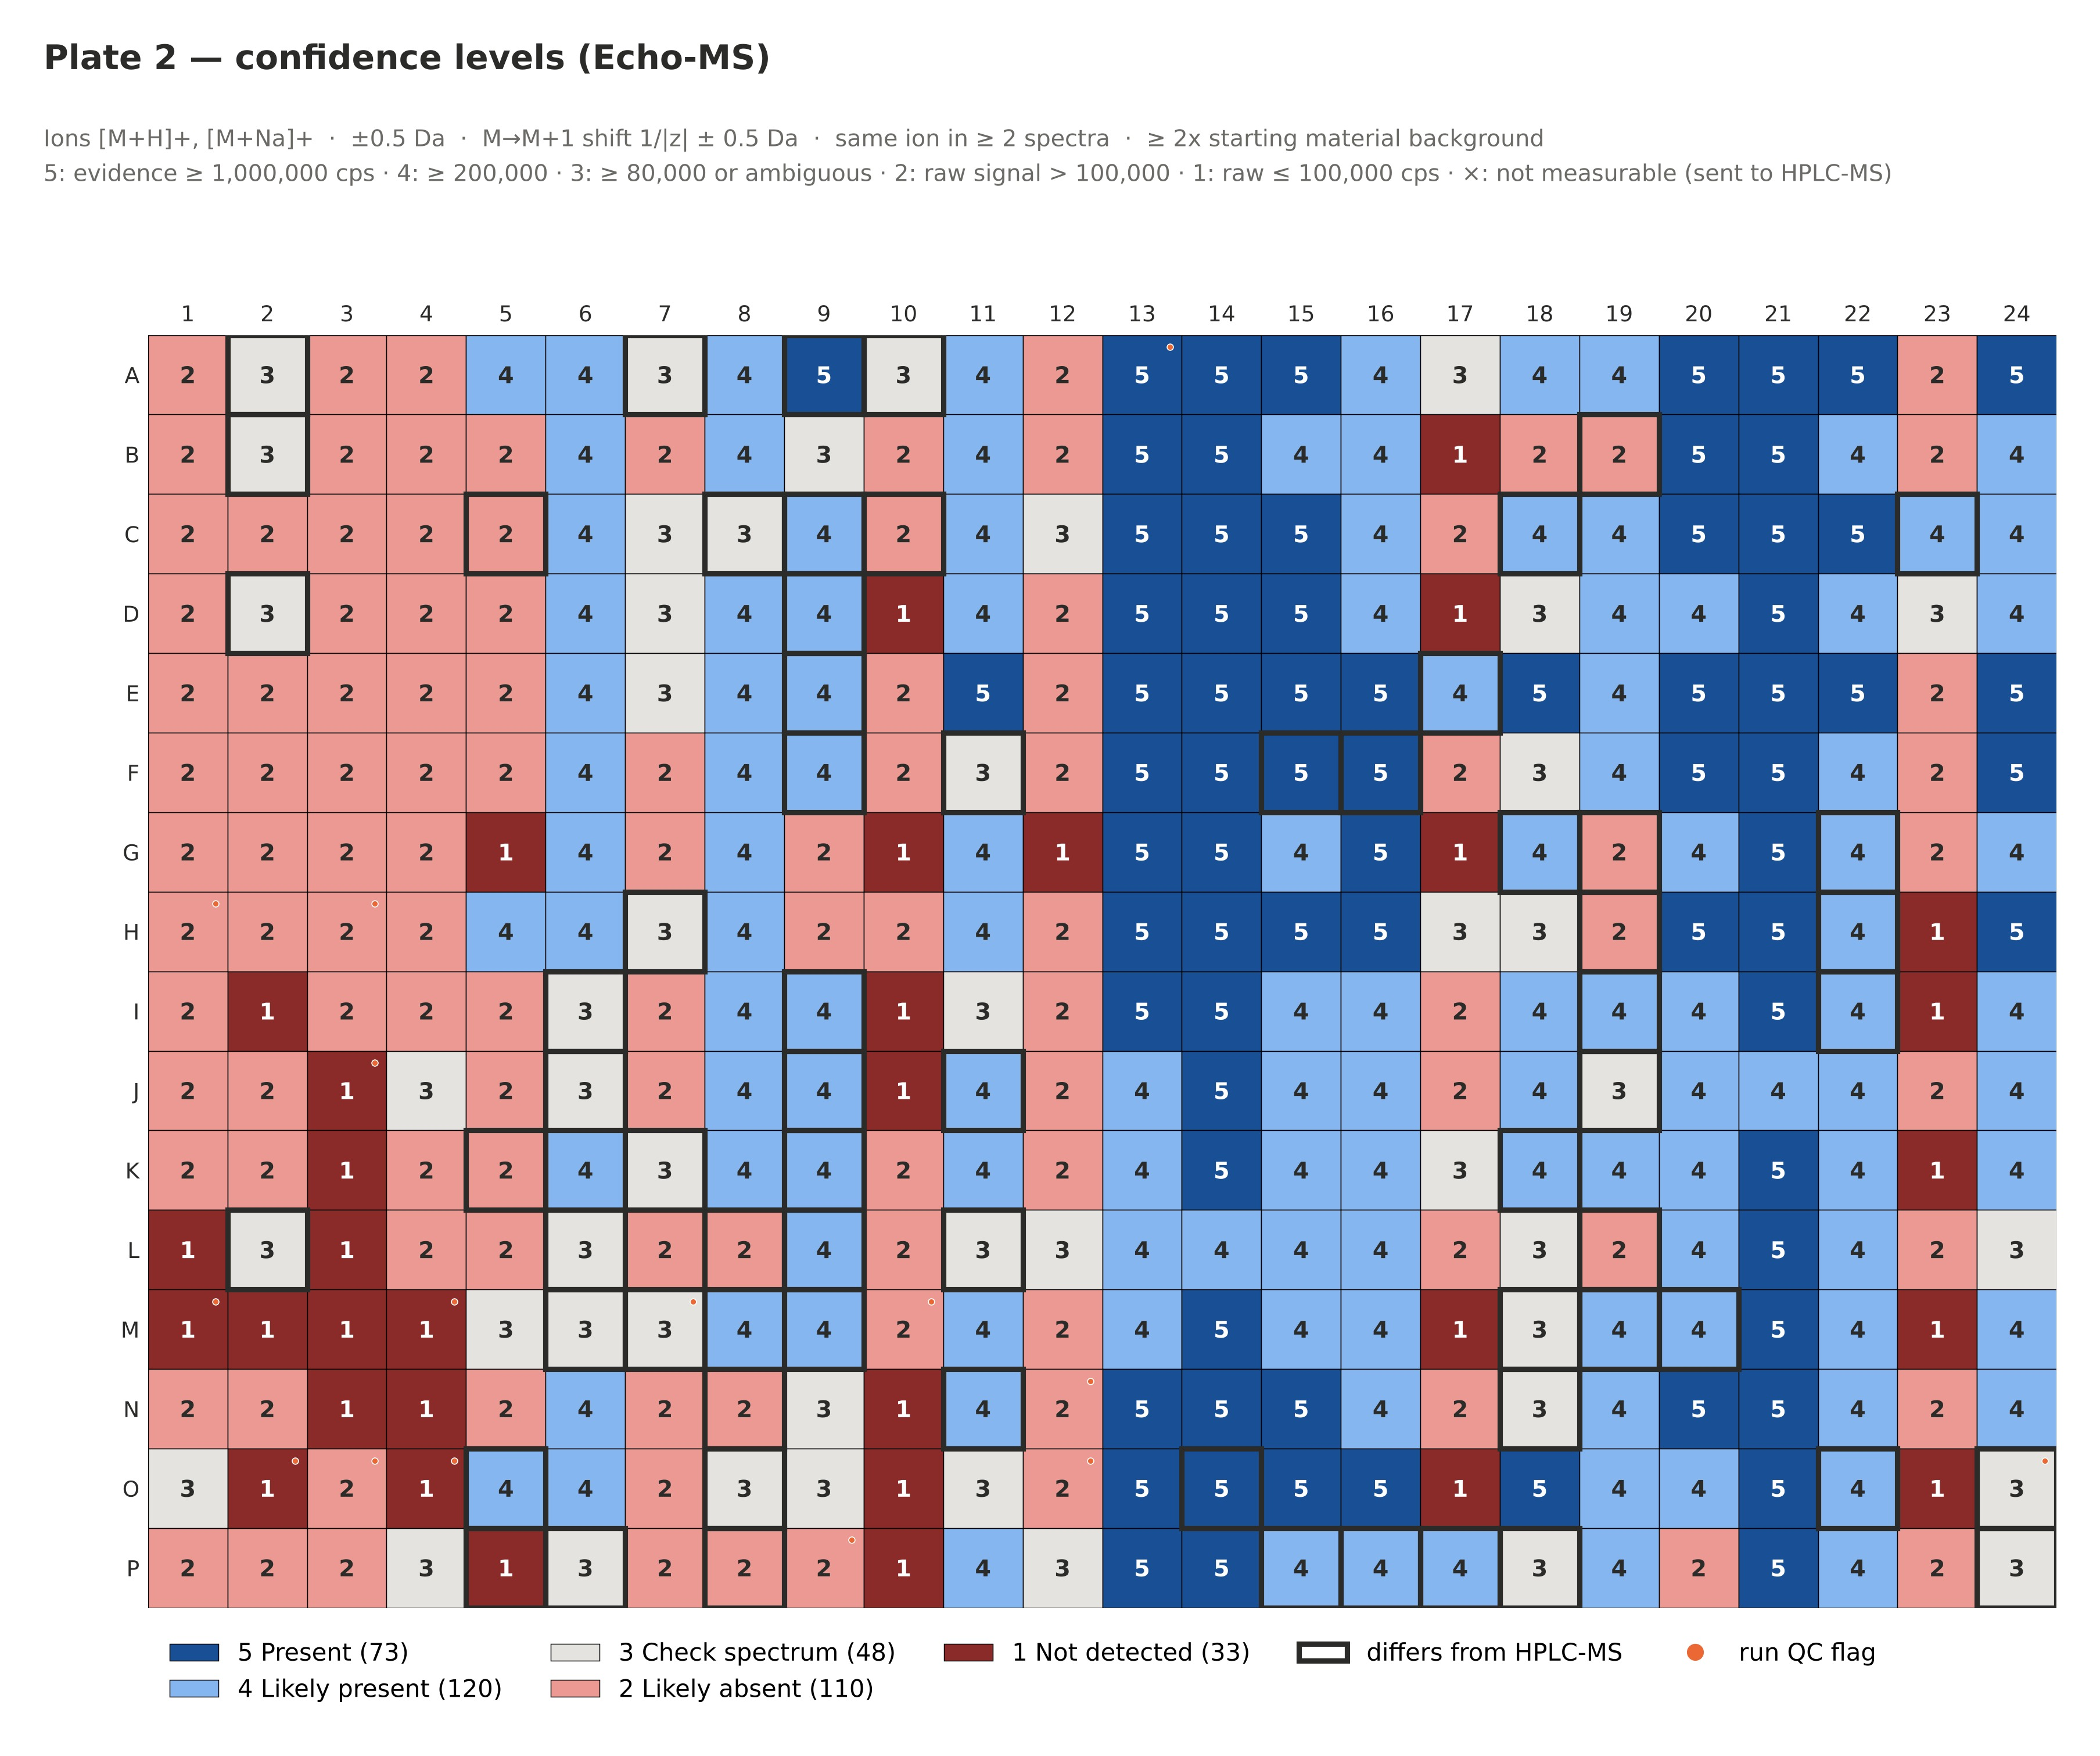

The data file committed next to this chart (first rows):
Plate, Well, Sample_Code, Product_SMILES, Formula, Monoisotopic_Mass, Confidence_Level, Confidence_Label, Call, Level_Note, P_Product, Evidence_Intensity, Raw_Ejection_Intensity, Previous_Ejection_Intensity, Ions_Detected, SM_Interference, Echo_Product_Ratio_%, Isotope_Ion, Isotope_Theoretical, Isotope_Observed, Isotope_Pattern_Score, Run_QC_Flag, HPLC_Conversion, HPLC_Result
2, A1, GBR-1264, C(C1CC1)Nc1ncc[n]2c1nc(-c1ccccc1)c2NC1CC…, C21H25N5O, 363.2, 2, Likely absent, NOT DETECTED, , 0.19, 0.0, 260000, 240000, , , 2.2, [M+H]+, M+1 25%; M+2 3%, M+1 75%; M+2 100%, 0.33, , 0.0, no product
2, A2, GBR-1265, C(C1)C1Nc1ncc[n]2c1nc(-c1ccccc1)c2NC1CCO…, C20H23N5O, 349.2, 3, Check spectrum, CHECK SPECTRUM, starting-material ion overlaps the proto…, 0.304, 2160000, 5460000, 4880000, [M+H]+, [SM+Na]+ 351.10 is +0.90 Da from product…, 34.8, [M+H]+, M+1 24%; M+2 3%, M+1 47%; M+2 74%, 0.5, , 0.0, no product
2, A3, GBR-1266, C(C1)CC1Nc1ncc[n]2c1nc(-c1ccccc1)c2NC1CC…, C21H25N5O, 363.2, 2, Likely absent, NOT DETECTED, , 0.211, 0.0, 360000, 320000, , , 5.5, [M+H]+, M+1 25%; M+2 3%, M+1 67%; M+2 43%, 0.37, , , no signal (counted as not detected)
2, A4, GBR-1267, C(CC1)CCC1Nc1ncc[n]2c1nc(-c1ccccc1)c2NC1…, C23H29N5O, 391.2, 2, Likely absent, NOT DETECTED, , 0.089, 0.0, 280000, 380000, , , 5.5, [M+H]+, M+1 27%; M+2 4%, M+1 120%; M+2 75%, 0.23, , 0.0, no product
2, A5, GBR-1268, C(COCC1)C1Nc1c(-c2ccccc2)nc2[n]1ccnc2NC1…, C22H27N5O2, 393.2, 4, Likely present, DETECTED, , 0.765, 460000, 900000, 300000, [M+H]+, , 26.2, [M+H]+, M+1 26%; M+2 4%, M+1 33%; M+2 35%, 0.78, , 11.42, product
2, A6, GBR-1269, C(C1CCOCC1)Nc1ncc[n]2c1nc(-c1ccccc1)c2NC…, C23H29N5O2, 407.2, 4, Likely present, DETECTED, , 0.739, 720000, 940000, 540000, [M+H]+, , 23.0, [M+H]+, M+1 27%; M+2 4%, M+1 60%; M+2 28%, 0.46, , 35.75, product
2, A7, GBR-1270, CN(CC1)CCC1Nc1ncc[n]2c1nc(-c1ccccc1)c2NC…, C23H30N6O, 406.2, 3, Check spectrum, CHECK SPECTRUM, , 0.128, 0.0, 1060000, 560000, , [SM+DMSO+H]+ 407.13 is -0.13 Da from pro…, 11.8, [M+H]+, M+1 27%; M+2 4%, M+1 43%; M+2 24%, 0.64, , 10.59, product
2, A8, GBR-1271, C(COCC1)C1Nc1c(-c2ccccc2)nc2[n]1ccnc2N1C…, C21H25N5O2, 379.2, 4, Likely present, DETECTED, , 0.869, 680000, 1660000, 1260000, [M+H]+, , 25.1, [M+H]+, M+1 25%; M+2 3%, M+1 43%; M+2 16%, 0.58, , 29.31, product
2, A9, GBR-1272, NCCNc1ncc[n]2c1nc(-c1ccccc1)c2NC1CCOCC1, C19H24N6O, 352.2, 5, Present, DETECTED, , 0.949, 1920000, 4520000, 1100000, [M+H]+, , 51.7, [M+H]+, M+1 23%; M+2 3%, M+1 40%; M+2 21%, 0.58, , , indeterminate (counted as not detected)
2, A10, GBR-1273, CC(C)(C)Nc1ncc[n]2c1nc(-c1ccccc1)c2NC1CC…, C21H27N5O, 365.2, 3, Check spectrum, CHECK SPECTRUM, starting-material ion overlaps the proto…, 0.068, 240000, 240000, 460000, [M+Na]+, [SM+K]+ 367.07 is +0.84 Da from product …, 2.6, [M+H]+, M+1 25%; M+2 3%, M+1 60%; M+2 67%, 0.41, , 0.0, no product
2, A11, GBR-1274, OCCNc1ncc[n]2c1nc(-c1ccccc1)c2NC1CCOCC1, C19H23N5O2, 353.2, 4, Likely present, DETECTED, , 0.897, 720000, 3260000, 800000, [M+H]+, , 38.3, [M+H]+, M+1 23%; M+2 3%, M+1 21%; M+2 17%, 0.94, , 43.28, product
2, A12, GBR-1275, CN(C)CCNc1ncc[n]2c1nc(-c1ccccc1)c2NC1CCO…, C21H28N6O, 380.2, 2, Likely absent, NOT DETECTED, , 0.134, 0.0, 280000, 460000, , , 5.4, [M+H]+, M+1 25%; M+2 3%, M+1 27%; M+2 50%, 0.92, , 0.0, no product
2, A13, GBR-1276, C(CN(CC1)c2ncc[n]3c2nc(-c2ccccc2)c3NC2CC…, C28H31N5O, 453.3, 5, Present, DETECTED, , 0.963, 1460000, 3620000, 400000, [M+H]+, , 76.4, [M+H]+, M+1 33%; M+2 5%, M+1 31%; M+2 6%, 0.93, weak ejection pulse, 100.0, product
2, A14, GBR-1277, C(CC1)CCN1C(CC1)CCN1c1ncc[n]2c1nc(-c1ccc…, C27H36N6O, 460.3, 5, Present, DETECTED, , 0.992, 8800000, 14100000, 180000, [M+H]+, , 94.4, [M+H]+, M+1 32%; M+2 5%, M+1 32%; M+2 7%, 0.89, , 93.4, product
2, A15, GBR-1278, C(CN(CC1)c2ncc[n]3c2nc(-c2ccccc2)c3NC2CC…, C26H34N6O2, 462.3, 5, Present, DETECTED, , 0.982, 3040000, 8800000, 2420000, [M+H]+, , 97.3, [M+H]+, M+1 31%; M+2 5%, M+1 33%; M+2 10%, 0.93, , 100.0, product
2, A16, GBR-1279, CC(C)(C)OC(N(C1)CC1(CC1)CCN1c1ncc[n]2c1n…, C29H38N6O3, 518.3, 4, Likely present, DETECTED, , 0.933, 540000, 1420000, 400000, [M+H]+, , 75.5, [M+H]+, M+1 34%; M+2 6%, M+1 41%; M+2 34%, 0.51, , 100.0, product
2, A17, GBR-1280, CC(C)(C)OC(N(CC1)CCC1(CC1)CCN1c1ncc[n]2c…, C31H42N6O3, 546.3, 3, Check spectrum, CHECK SPECTRUM, , 0.264, 160000, 140000, 220000, , , 3.2, [M+H]+, M+1 36%; M+2 7%, M+1 61%; M+2 22%, 0.46, , 0.0, no product
2, A18, GBR-1281, Cc1ccc(CNc2ncc[n]3c2nc(-c2ccccc2)c3NC2CC…, C25H27N5O, 413.2, 4, Likely present, DETECTED, , 0.849, 680000, 2000000, 640000, [M+H]+, , 28.6, [M+H]+, M+1 29%; M+2 4%, M+1 56%; M+2 15%, 0.52, , 39.57, product
2, A19, GBR-1282, COc1ccc(CNc2ncc[n]3c2nc(-c2ccccc2)c3NC2C…, C25H27N5O2, 429.2, 4, Likely present, DETECTED, , 0.883, 600000, 720000, 300000, [M+H]+; [M+Na]+, , 36.7, [M+H]+, M+1 29%; M+2 5%, M+1 42%; M+2 31%, 0.7, , 34, product
2, A20, GBR-1283, C1(NCCC2=CNC3=C2C=CC=C3)=NC=CN4C1=NC(C5=…, C27H28N6O, 452.2, 5, Present, DETECTED, , 0.985, 2480000, 4420000, 200000, [M+H]+; [M+Na]+, , 88.4, [M+H]+, M+1 32%; M+2 5%, M+1 35%; M+2 15%, 0.63, , 92.03, product
2, A21, GBR-1284, C(COCC1)C1Nc1c(-c2ccccc2)nc2[n]1ccnc2N1C…, C21H26N6O, 378.2, 5, Present, DETECTED, , 0.986, 3720000, 9400000, 1280000, [M+H]+, , 93.3, [M+H]+, M+1 25%; M+2 3%, M+1 33%; M+2 8%, 0.76, , 100.0, product
2, A22, GBR-1285, CN(CC1)CCN1c1ncc[n]2c1nc(-c1ccccc1)c2NC1…, C22H28N6O, 392.2, 5, Present, DETECTED, , 0.983, 1960000, 6220000, 180000, [M+H]+, , 75.1, [M+H]+, M+1 26%; M+2 4%, M+1 27%; M+2 11%, 0.97, , 44.53, product
2, A23, GBR-1286, O=S(CC1)(CCN1c1ncc[n]2c1nc(-c1ccccc1)c2N…, C21H25N5O3S, 427.2, 2, Likely absent, NOT DETECTED, , 0.11, 0.0, 300000, 300000, , , 2.8, [M+H]+, M+1 26%; M+2 8%, M+1 162%; M+2 113%, 0.12, , 0.0, no product
2, A24, GBR-1287, CS(N(CC1)CCN1c1ncc[n]2c1nc(-c1ccccc1)c2N…, C22H28N6O3S, 456.2, 5, Present, DETECTED, , 0.978, 3000000, 4080000, 200000, [M+H]+, , 87.9, [M+H]+, M+1 27%; M+2 9%, M+1 36%; M+2 20%, 0.59, , 80.37, product
2, B1, GBR-1288, COc(cc1)ccc1-c1c(NCC2CCOCC2)[n](ccnc2NCC…, C23H29N5O2, 407.2, 2, Likely absent, NOT DETECTED, , 0.068, 0.0, 160000, 280000, , , 2.4, [M+H]+, M+1 27%; M+2 4%, M+1 69%; M+2 54%, 0.39, , 0.0, no product
2, B2, GBR-1289, COc(cc1)ccc1-c1c(NCC2CCOCC2)[n](ccnc2NC3…, C22H27N5O2, 393.2, 3, Check spectrum, CHECK SPECTRUM, starting-material ion overlaps the proto…, 0.322, 260000, 3880000, 4980000, [M+Na]+, [SM+Na]+ 395.12 is +0.90 Da from product…, 48.7, [M+H]+, M+1 26%; M+2 4%, M+1 53%; M+2 22%, 0.49, , 0.0, no product
2, B3, GBR-1290, COc(cc1)ccc1-c1c(NCC2CCOCC2)[n](ccnc2NC3…, C23H29N5O2, 407.2, 2, Likely absent, NOT DETECTED, , 0.113, 0.0, 240000, 460000, , , 2.7, [M+H]+, M+1 27%; M+2 4%, M+1 49%; M+2 42%, 0.55, , 0.0, no product
2, B4, GBR-1291, COc(cc1)ccc1-c1c(NCC2CCOCC2)[n](ccnc2NC3…, C25H33N5O2, 435.3, 2, Likely absent, NOT DETECTED, , 0.099, 0.0, 260000, 260000, , , 7.1, [M+H]+, M+1 29%; M+2 5%, M+1 120%; M+2 14%, 0.24, , 0.0, no product
2, B5, GBR-1292, COc(cc1)ccc1-c1c(NCC2CCOCC2)[n](ccnc2NC3…, C24H31N5O3, 437.2, 2, Likely absent, NOT DETECTED, , 0.093, 0.0, 200000, 380000, , , 5.9, [M+H]+, M+1 28%; M+2 4%, M+1 85%; M+2 25%, 0.33, , 0.0, no product
2, B6, GBR-1293, COc(cc1)ccc1-c1c(NCC2CCOCC2)[n](ccnc2NCC…, C25H33N5O3, 451.3, 4, Likely present, DETECTED, , 0.506, 260000, 440000, 180000, [M+H]+, , 12.5, [M+H]+, M+1 29%; M+2 5%, M+1 58%; M+2 23%, 0.51, , 15.64, product
2, B7, GBR-1294, CN(CC1)CCC1Nc1ncc[n]2c1nc(-c(cc1)ccc1OC)…, C25H34N6O2, 450.3, 2, Likely absent, NOT DETECTED, , 0.047, 0.0, 480000, 600000, , [SM+DMSO+H]+ 451.16 is -0.13 Da from pro…, 11.1, [M+H]+, M+1 30%; M+2 5%, M+1 55%; M+2 64%, 0.54, , 0.0, no product
2, B8, GBR-1295, COc(cc1)ccc1-c1c(NCC2CCOCC2)[n](ccnc2N3C…, C23H29N5O3, 423.2, 4, Likely present, DETECTED, , 0.593, 300000, 580000, 300000, [M+H]+, , 9.9, [M+H]+, M+1 27%; M+2 4%, M+1 48%; M+2 43%, 0.56, , 13.1, product
2, B9, GBR-1296, COc(cc1)ccc1-c1c(NCC2CCOCC2)[n](ccnc2NCC…, C21H28N6O2, 396.2, 3, Check spectrum, CHECK SPECTRUM, , 0.583, 0.0, 780000, 380000, , , 14.7, [M+H]+, M+1 25%; M+2 3%, M+1 46%; M+2 34%, 0.55, , , indeterminate (counted as not detected)
2, B10, GBR-1297, CC(C)(C)Nc1ncc[n]2c1nc(-c(cc1)ccc1OC)c2N…, C23H31N5O2, 409.2, 2, Likely absent, NOT DETECTED, , 0.012, 0.0, 160000, 300000, , [SM+K]+ 411.10 is +0.84 Da from product …, 5.6, [M+H]+, M+1 27%; M+2 4%, M+1 12%; M+2 88%, 0.46, , 0.0, no product
2, B11, GBR-1298, COc(cc1)ccc1-c1c(NCC2CCOCC2)[n](ccnc2NCC…, C21H27N5O3, 397.2, 4, Likely present, DETECTED, , 0.625, 320000, 800000, 520000, [M+H]+, , 20.2, [M+H]+, M+1 25%; M+2 4%, M+1 100%; M+2 44%, 0.25, , 15.83, product
2, B12, GBR-1299, CN(C)CCNc1ncc[n]2c1nc(-c(cc1)ccc1OC)c2NC…, C23H32N6O2, 424.3, 2, Likely absent, NOT DETECTED, , 0.282, 0.0, 420000, 260000, , , 5.6, [M+H]+, M+1 28%; M+2 4%, M+1 31%; M+2 65%, 0.89, , 0.0, no product
2, B13, GBR-1300, COc(cc1)ccc1-c1c(NCC2CCOCC2)[n](ccnc2N(C…, C30H35N5O2, 497.3, 5, Present, DETECTED, , 0.981, 1680000, 6000000, 160000, [M+H]+, , 91.7, [M+H]+, M+1 35%; M+2 6%, M+1 46%; M+2 12%, 0.63, , 90.46, product
2, B14, GBR-1301, COc(cc1)ccc1-c1c(NCC2CCOCC2)[n](ccnc2N(C…, C29H40N6O2, 504.3, 5, Present, DETECTED, , 0.96, 1840000, 4460000, 300000, [M+H]+, , 64.1, [M+H]+, M+1 34%; M+2 6%, M+1 36%; M+2 20%, 0.63, , 50.45, product
2, B15, GBR-1302, COc(cc1)ccc1-c1c(NCC2CCOCC2)[n](ccnc2N(C…, C28H38N6O3, 506.3, 4, Likely present, DETECTED, , 0.84, 680000, 1180000, 320000, [M+H]+, , 29.6, [M+H]+, M+1 33%; M+2 6%, M+1 56%; M+2 24%, 0.42, , 85.08, product
2, B16, GBR-1303, CC(C)(C)OC(N(C1)CC1(CC1)CCN1c1ncc[n]2c1n…, C31H42N6O4, 562.3, 4, Likely present, DETECTED, , 0.667, 220000, 800000, 180000, [M+H]+, , 50.6, [M+H]+, M+1 36%; M+2 7%, M+1 79%; M+2 31%, 0.35, , 77.92, product
2, B17, GBR-1304, CC(C)(C)OC(N(CC1)CCC1(CC1)CCN1c1ncc[n]2c…, C33H46N6O4, 590.4, 1, Not detected, NOT DETECTED, , 0.041, 0.0, 60000, 400000, , , 1.9, [M+H]+, M+1 39%; M+2 8%, , , , 0.0, no product
2, B18, GBR-1305, Cc1ccc(CNc2ncc[n]3c2nc(-c(cc2)ccc2OC)c3N…, C27H31N5O2, 457.2, 2, Likely absent, NOT DETECTED, , 0.265, 0.0, 220000, 180000, , , 7.2, [M+H]+, M+1 31%; M+2 5%, M+1 64%; M+2 67%, 0.28, , 0.0, no product
2, B19, GBR-1306, COc1ccc(CNc2ncc[n]3c2nc(-c(cc2)ccc2OC)c3…, C27H31N5O3, 473.2, 2, Likely absent, NOT DETECTED, , 0.109, 0.0, 340000, 580000, , , 16.8, [M+H]+, M+1 32%; M+2 5%, M+1 76%; M+2 35%, 0.28, , 12.98, product
2, B20, GBR-1307, COC1=CC=C(C=C1)C2=C(NCC3CCOCC3)N(C4=N2)C…, C29H32N6O2, 496.3, 5, Present, DETECTED, , 0.963, 1160000, 2180000, 160000, [M+H]+, , 52.9, [M+H]+, M+1 34%; M+2 6%, M+1 40%; M+2 12%, 0.68, , 38.24, product
2, B21, GBR-1308, COc(cc1)ccc1-c1c(NCC2CCOCC2)[n](ccnc2N3C…, C23H30N6O2, 422.2, 5, Present, DETECTED, , 0.942, 2200000, 5060000, 560000, [M+H]+, , 46.4, [M+H]+, M+1 28%; M+2 4%, M+1 29%; M+2 8%, 0.95, , 33.88, product
2, B22, GBR-1309, CN(CC1)CCN1c1ncc[n]2c1nc(-c(cc1)ccc1OC)c…, C24H32N6O2, 436.3, 4, Likely present, DETECTED, , 0.471, 320000, 660000, 620000, [M+H]+, , 5.7, [M+H]+, M+1 29%; M+2 4%, M+1 45%; M+2 25%, 0.63, , 13.19, product
2, B23, GBR-1310, COc(cc1)ccc1-c1c(NCC2CCOCC2)[n](ccnc2N(C…, C23H29N5O4S, 471.2, 2, Likely absent, NOT DETECTED, , 0.054, 0.0, 140000, 200000, , , 1.5, [M+H]+, M+1 28%; M+2 9%, M+1 80%; M+2 0%, 0.17, , 0.0, no product
2, B24, GBR-1311, COc(cc1)ccc1-c1c(NCC2CCOCC2)[n](ccnc2N(C…, C24H32N6O4S, 500.2, 4, Likely present, DETECTED, , 0.661, 600000, 920000, 220000, [M+H]+, , 9.5, [M+H]+, M+1 29%; M+2 9%, M+1 24%; M+2 37%, 0.53, , 17.83, product
2, C1, GBR-1312, CC(C)(C)OC(NCCNc1c(-c(cc2)ccc2F)nc2[n]1c…, C23H29FN6O2, 440.2, 2, Likely absent, NOT DETECTED, , 0.17, 0.0, 400000, 640000, , , 6.3, [M+H]+, M+1 27%; M+2 4%, M+1 50%; M+2 49%, 0.55, , 0.0, no product
2, C2, GBR-1313, CC(C)(C)OC(NCCNc1c(-c(cc2)ccc2F)nc2[n]1c…, C22H27FN6O2, 426.2, 2, Likely absent, NOT DETECTED, , 0.019, 0.0, 260000, 420000, , [SM+Na]+ 428.13 is +0.90 Da from product…, 3.3, [M+H]+, M+1 26%; M+2 4%, M+1 49%; M+2 62%, 0.54, , 0.0, no product
2, C3, GBR-1314, CC(C)(C)OC(NCCNc1c(-c(cc2)ccc2F)nc2[n]1c…, C23H29FN6O2, 440.2, 2, Likely absent, NOT DETECTED, , 0.127, 0.0, 500000, 900000, , , 6.1, [M+H]+, M+1 27%; M+2 4%, M+1 8%; M+2 35%, 0.3, , 0.0, no product
2, C4, GBR-1315, CC(C)(C)OC(NCCNc1c(-c(cc2)ccc2F)nc2[n]1c…, C25H33FN6O2, 468.3, 2, Likely absent, NOT DETECTED, , 0.089, 0.0, 180000, 280000, , , 3.0, [M+H]+, M+1 30%; M+2 5%, M+1 100%; M+2 200%, 0.3, , 0.0, no product
2, C5, GBR-1316, CC(C)(C)OC(NCCNc1c(-c(cc2)ccc2F)nc2[n]1c…, C24H31FN6O3, 470.2, 2, Likely absent, NOT DETECTED, , 0.182, 0.0, 320000, 500000, , , 11.6, [M+H]+, M+1 29%; M+2 5%, M+1 35%; M+2 0%, 0.81, , 10.89, product
2, C6, GBR-1317, CC(C)(C)OC(NCCNc1c(-c(cc2)ccc2F)nc2[n]1c…, C25H33FN6O3, 484.3, 4, Likely present, DETECTED, , 0.832, 640000, 880000, 600000, [M+H]+, , 45.4, [M+H]+, M+1 30%; M+2 5%, M+1 49%; M+2 19%, 0.6, , 28.74, product
2, C7, GBR-1318, CC(C)(C)OC(NCCNc1c(-c(cc2)ccc2F)nc2[n]1c…, C25H34FN7O2, 483.3, 3, Check spectrum, CHECK SPECTRUM, starting-material ion overlaps the proto…, 0.288, 440000, 1920000, 300000, [M+H]+; [M+Na]+, [SM+DMSO+H]+ 484.16 is -0.13 Da from pro…, 29.2, [M+H]+, M+1 30%; M+2 5%, M+1 64%; M+2 44%, 0.47, , 19.08, product
2, C8, GBR-1319, CC(C)(C)OC(NCCNc1c(-c(cc2)ccc2F)nc2[n]1c…, C23H29FN6O3, 456.2, 3, Check spectrum, CHECK SPECTRUM, , 0.505, 0.0, 660000, 1140000, , , 24.1, [M+H]+, M+1 28%; M+2 4%, M+1 27%; M+2 13%, 0.97, , 24.42, product
2, C9, GBR-1320, CC(C)(C)OC(NCCNc1c(-c(cc2)ccc2F)nc2[n]1c…, C21H28FN7O2, 429.2, 4, Likely present, DETECTED, , 0.835, 640000, 940000, 520000, [M+H]+, , 18.4, [M+H]+, M+1 26%; M+2 4%, M+1 60%; M+2 22%, 0.43, , , indeterminate (counted as not detected)
2, C10, GBR-1321, CC(C)(C)Nc1ncc[n]2c1nc(-c(cc1)ccc1F)c2NC…, C23H31FN6O2, 442.2, 2, Likely absent, NOT DETECTED, , 0.011, 0.0, 200000, 280000, , [SM+K]+ 444.10 is +0.84 Da from product …, 8.5, [M+H]+, M+1 28%; M+2 4%, M+1 88%; M+2 78%, 0.31, , 5.17, product
2, C11, GBR-1322, CC(C)(C)OC(NCCNc1c(-c(cc2)ccc2F)nc2[n]1c…, C21H27FN6O3, 430.2, 4, Likely present, DETECTED, , 0.879, 580000, 2000000, 240000, [M+H]+, , 47.2, [M+H]+, M+1 25%; M+2 4%, M+1 45%; M+2 27%, 0.56, , 30.22, product
2, C12, GBR-1323, CC(C)(C)OC(NCCNc1c(-c(cc2)ccc2F)nc2[n]1c…, C23H32FN7O2, 457.3, 3, Check spectrum, CHECK SPECTRUM, , 0.493, 120000, 420000, 340000, , , 12.5, [M+H]+, M+1 28%; M+2 4%, M+1 38%; M+2 20%, 0.73, , 0.0, no product
... 324 more rows
